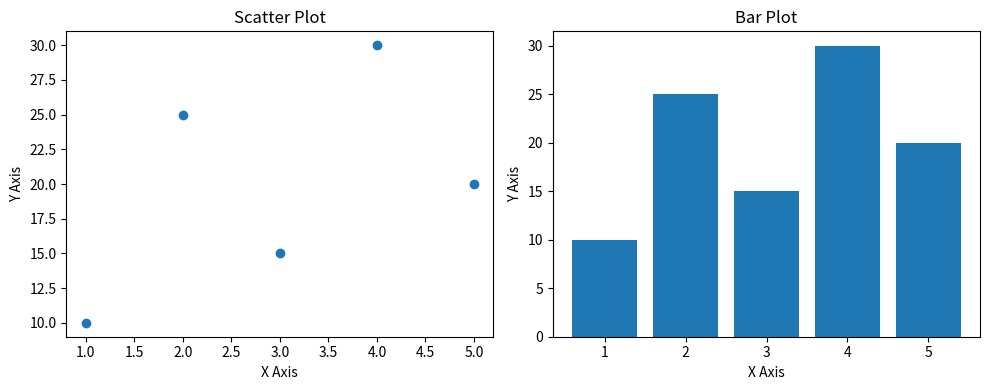

Here is the Python script that generated this plot:
import matplotlib.pyplot as plt

x = [1, 2, 3, 4, 5]
y = [10, 25, 15, 30, 20]

plt.figure(figsize=(10, 4))

plt.subplot(1, 2, 1)
plt.scatter(x, y)
plt.title("Scatter Plot")
plt.xlabel("X Axis")
plt.ylabel("Y Axis")

plt.subplot(1, 2, 2)
plt.bar(x, y)
plt.title("Bar Plot")
plt.xlabel("X Axis")
plt.ylabel("Y Axis")

plt.tight_layout()
plt.show()
